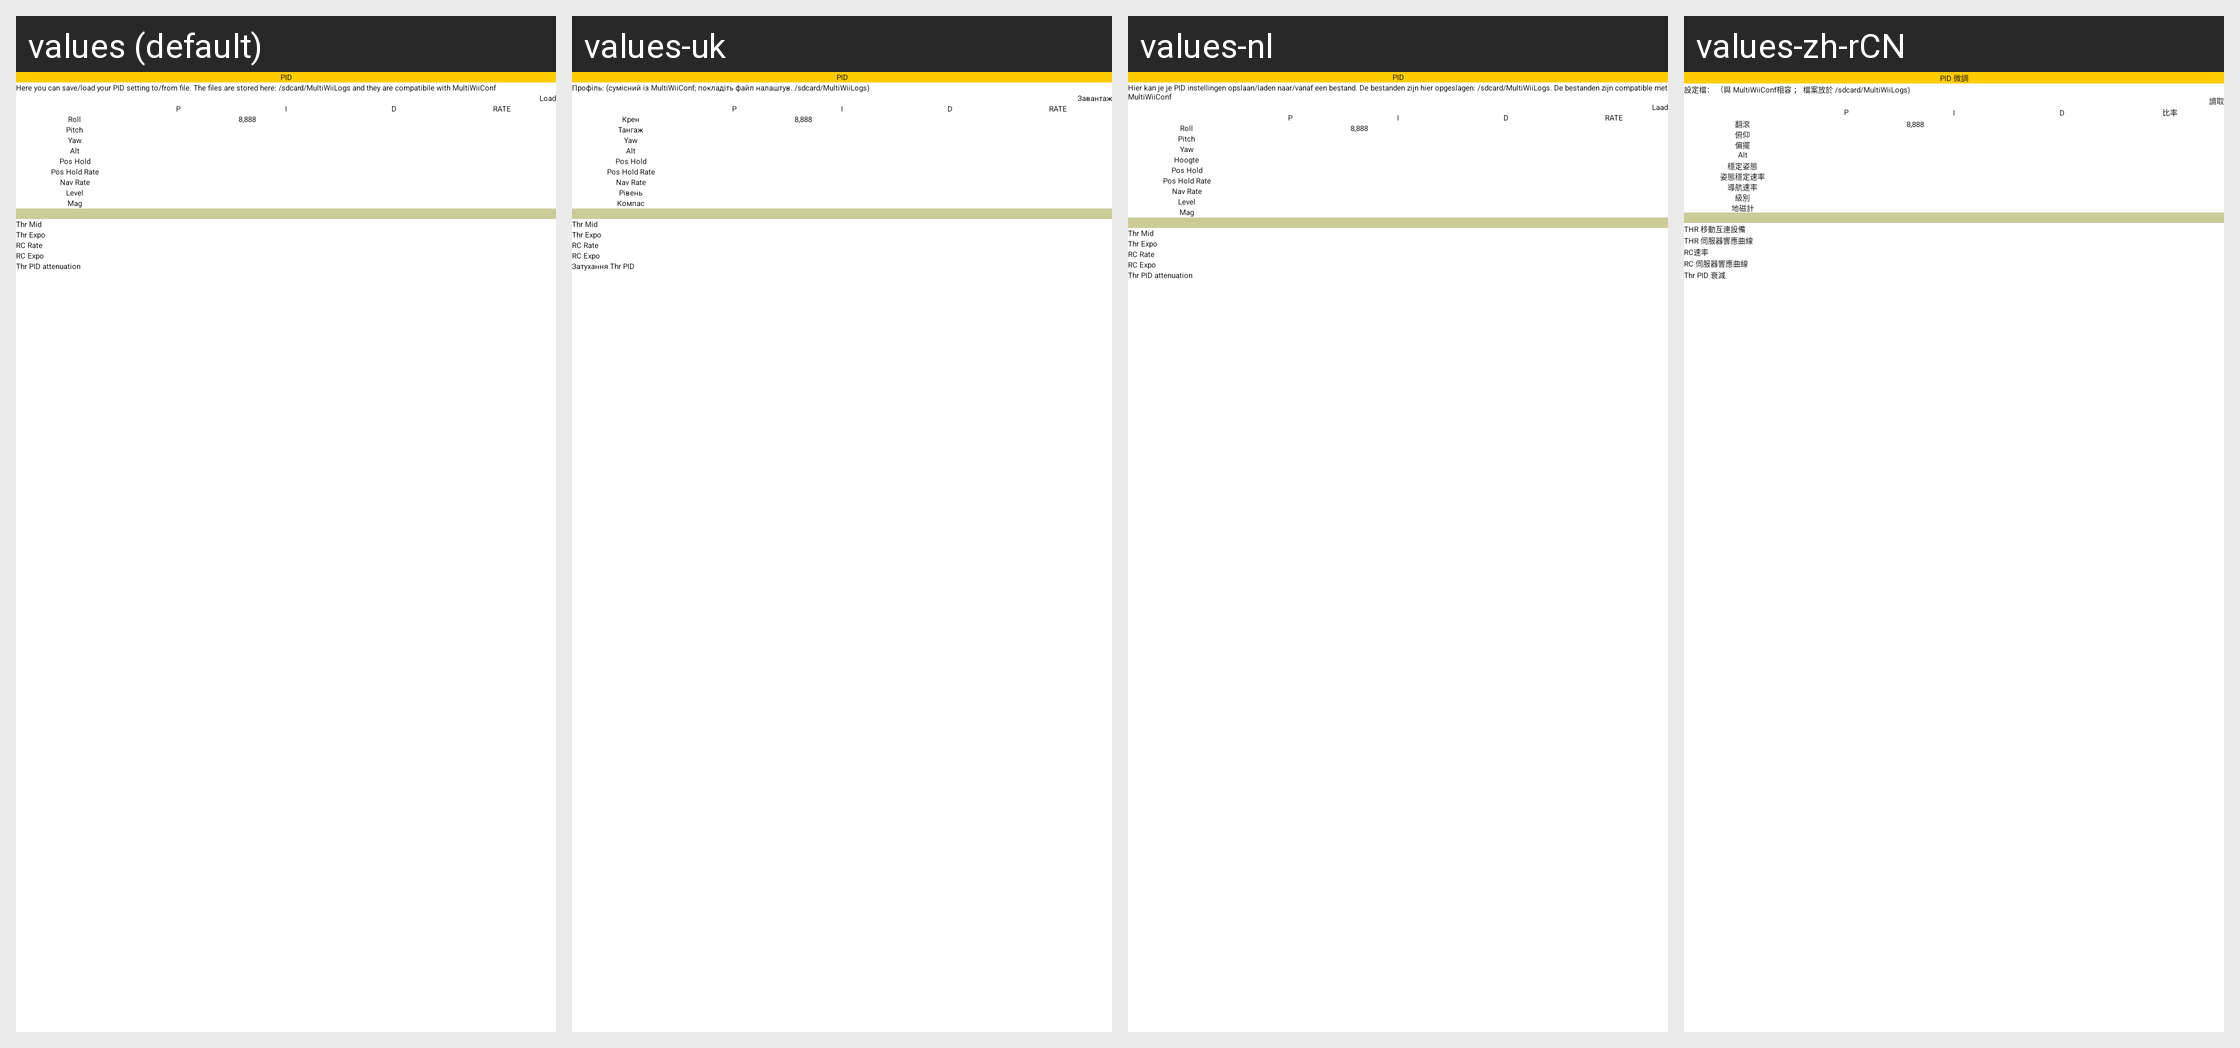

This grid shows one Android layout under several languages. Give, for every string resource on the screen, its name, the default text and each shown locale's text.
Android screen res/layout/pid.xml rendered under 4 locales, left to right: values (default), values-uk, values-nl, values-zh-rCN. Device: Nexus 5 (rendered at 1080×1920; each locale shown at half size, 540×960, under a caption strip naming it); theme AppTheme.
Other locales in the repository, not shown: values-ca, values-cs, values-cz, values-de, values-el, values-es, values-fr, values-hu, values-it, values-pl, values-pt, values-ru, values-sl, values-sv, values-zh, values-zh-rTW.
Strings drawn on this screen, with the default value and each locale's value (text and hints the layout hard-codes, and strings that could not be matched under every locale, appear in the picture but are not listed):

Pitch
  values: Pitch
  values-uk: Тангаж
  values-nl: Pitch
  values-zh-rCN: 俯仰

Alt
  values: Alt
  values-uk: Alt
  values-nl: Hoogte
  values-zh-rCN: Alt
